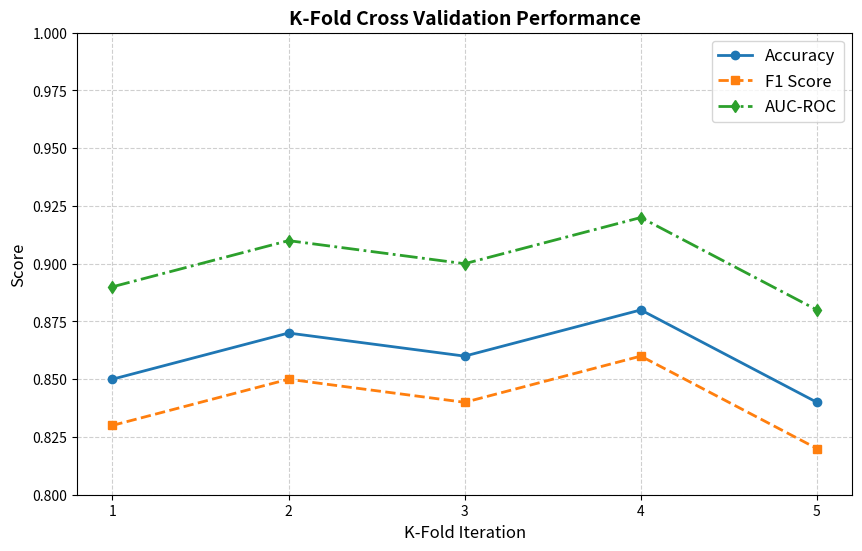

This figure's Python source:
import matplotlib.pyplot as plt

# Define actual K-Fold scores from the cross-validation process (replace with real values if available)
accuracy_scores = [0.85, 0.87, 0.86, 0.88, 0.84]  # Placeholder values
f1_scores = [0.83, 0.85, 0.84, 0.86, 0.82]  # Placeholder values
auc_scores = [0.89, 0.91, 0.90, 0.92, 0.88]  # Placeholder values

# Define the number of folds dynamically
k_folds = list(range(1, len(accuracy_scores) + 1))

# Create the plot
plt.figure(figsize=(10, 6))
plt.plot(k_folds, accuracy_scores, marker='o', label="Accuracy", linestyle='-', linewidth=2)
plt.plot(k_folds, f1_scores, marker='s', label="F1 Score", linestyle='--', linewidth=2)
plt.plot(k_folds, auc_scores, marker='d', label="AUC-ROC", linestyle='-.', linewidth=2)

# Set x-axis scale to increment by 1
plt.xticks(k_folds)  # Ensures only whole numbers appear on the x-axis

# Add labels and title
plt.xlabel("K-Fold Iteration", fontsize=12)
plt.ylabel("Score", fontsize=12)
plt.title("K-Fold Cross Validation Performance", fontsize=14, fontweight='bold')

# Improve visualization
plt.legend(fontsize=12)
plt.grid(True, linestyle="--", alpha=0.6)
plt.ylim(min(min(accuracy_scores), min(f1_scores), min(auc_scores)) - 0.02, 1.0)  # Adjust y-axis range

# Show the plot
plt.show()
